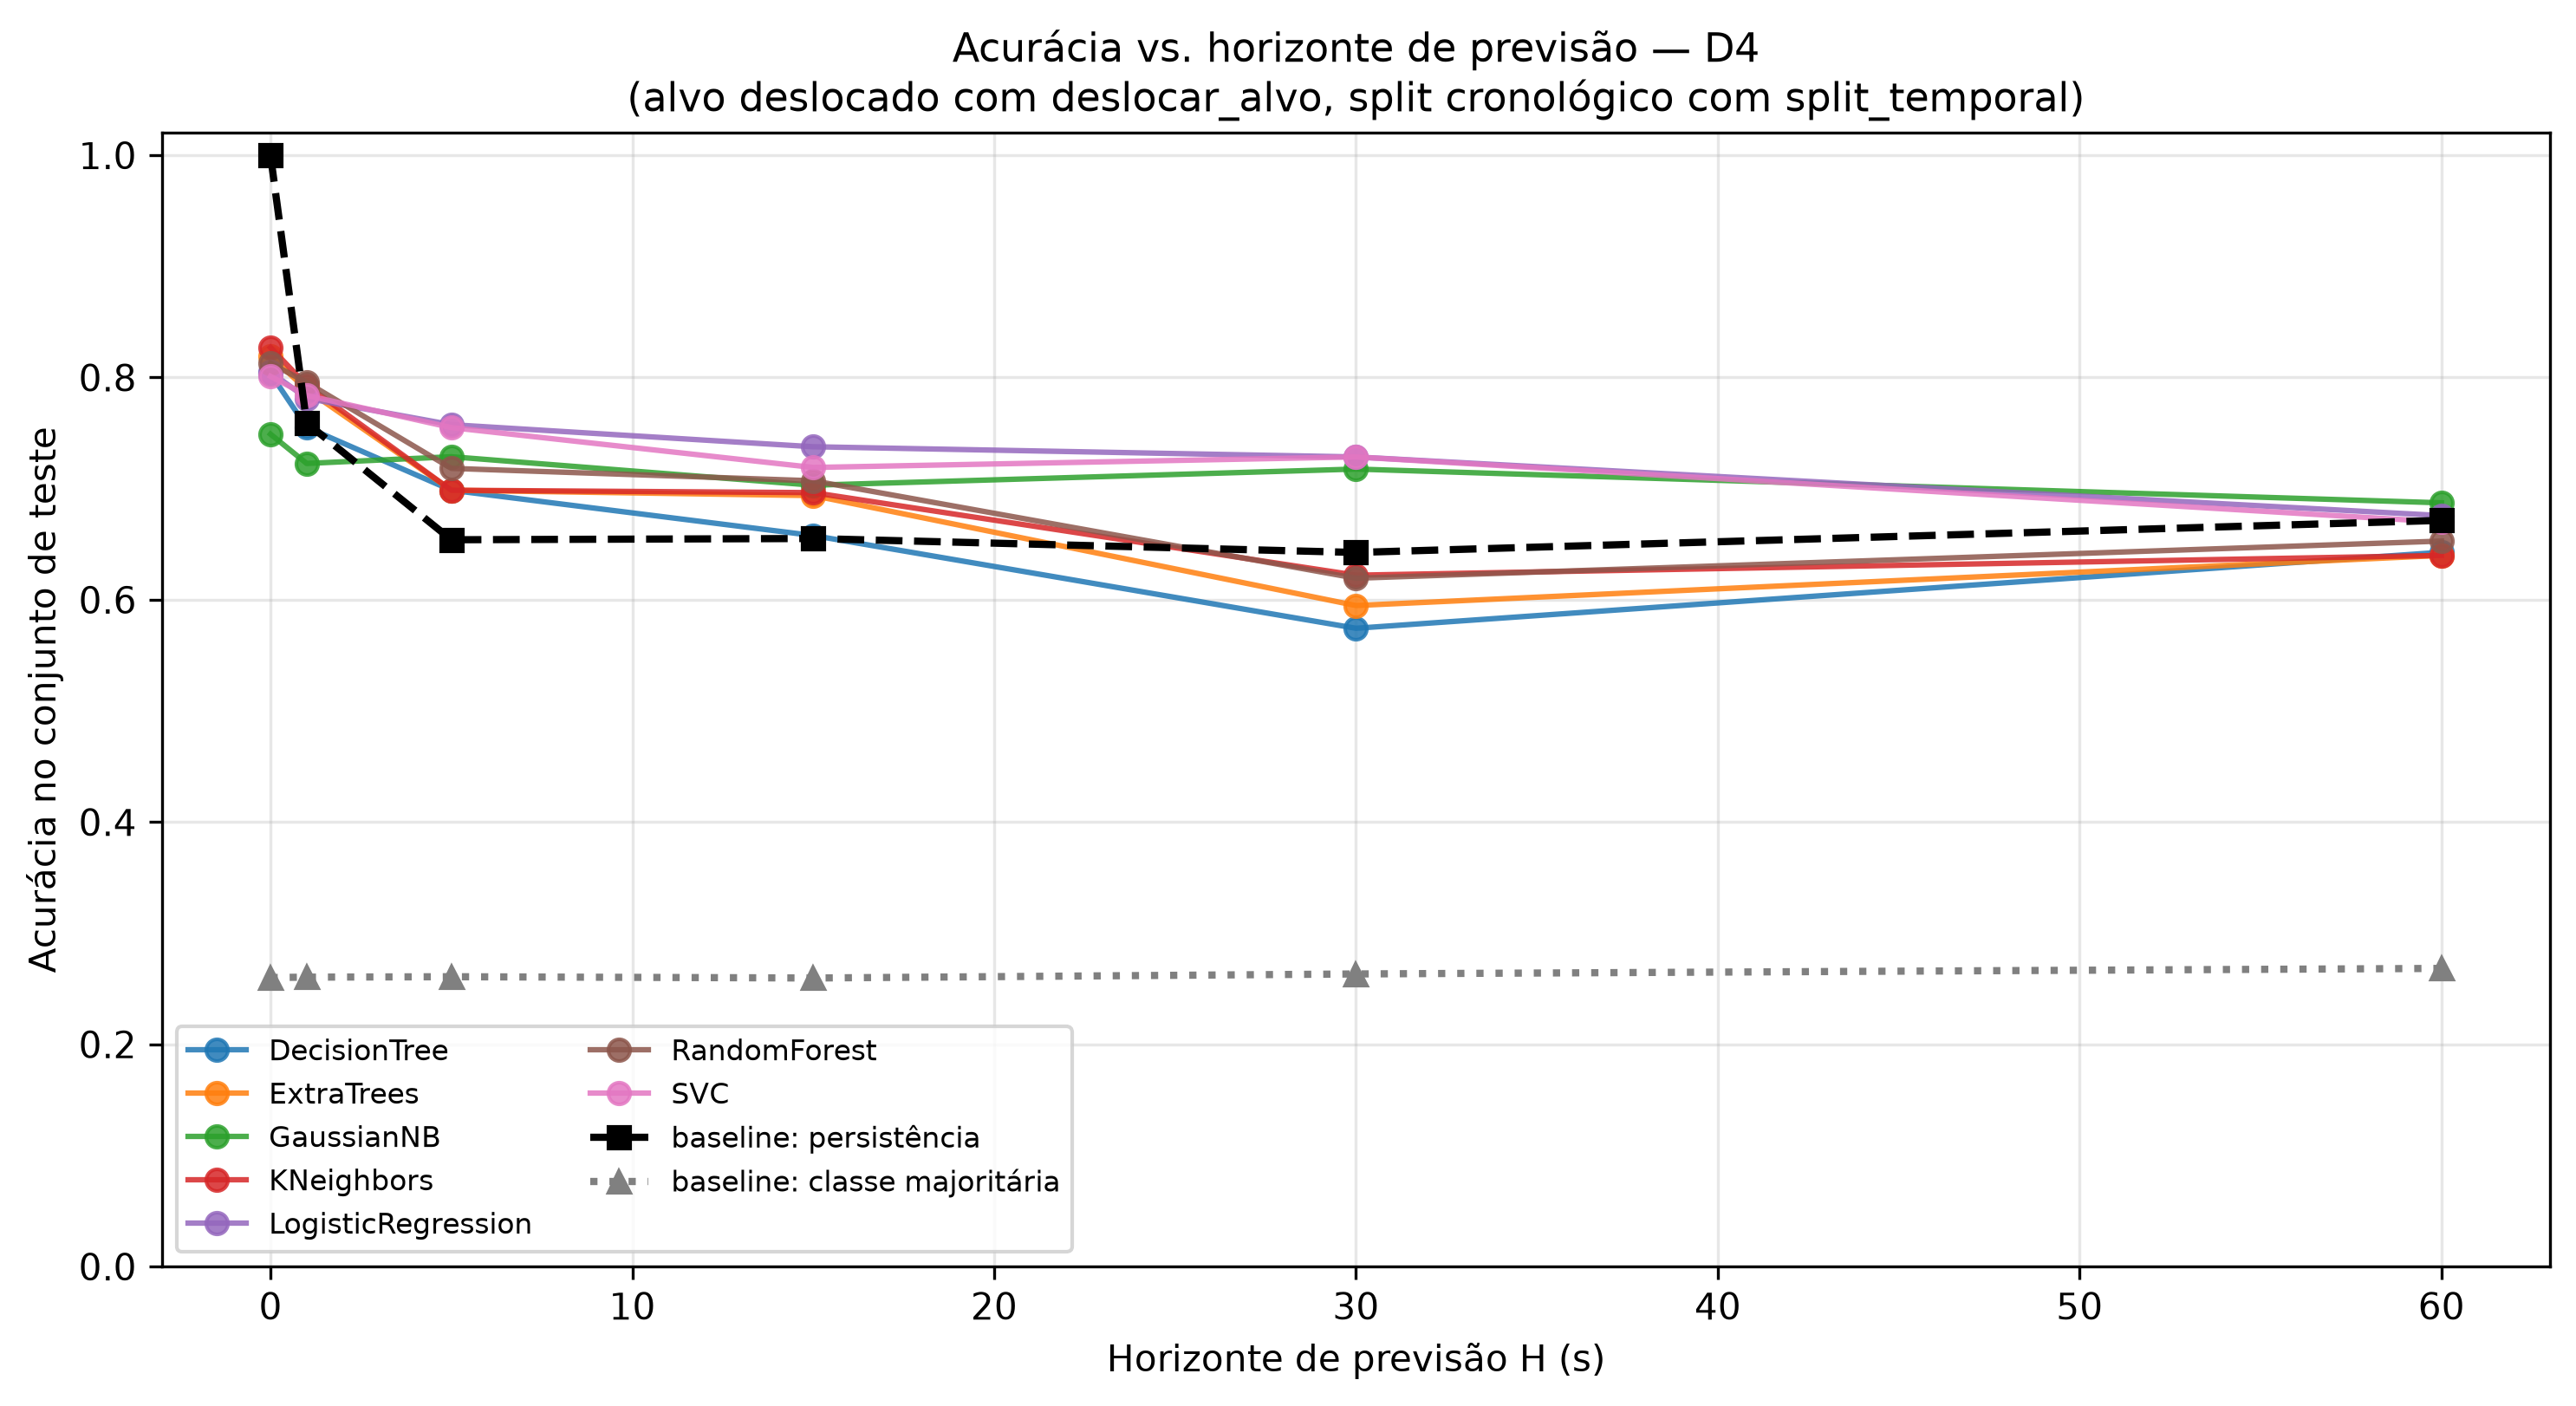

Source data for this figure (header and first rows):
, 0, 1, 5, 15, 30, 60, mean (H>0), std (H>0)
DecisionTree, 0.8036, 0.7552, 0.6986, 0.6578, 0.5744, 0.6428, 0.6657, 0.06713
ExtraTrees, 0.8192, 0.7891, 0.6986, 0.6937, 0.5948, 0.6399, 0.6832, 0.07287
GaussianNB, 0.749, 0.7227, 0.7287, 0.7031, 0.7176, 0.6872, 0.7119, 0.01671
KNeighbors, 0.827, 0.793, 0.6986, 0.6964, 0.6221, 0.6399, 0.69, 0.06678
LogisticRegression, 0.8049, 0.7812, 0.7575, 0.7377, 0.7285, 0.6758, 0.7361, 0.03937
RandomForest, 0.8127, 0.7956, 0.7182, 0.7071, 0.6194, 0.6528, 0.6986, 0.06752
SVC, 0.801, 0.7839, 0.7549, 0.719, 0.7285, 0.67, 0.7313, 0.04253
baseline: persistência, 1.0, 0.7591, 0.654, 0.6551, 0.6426, 0.6714, 0.6765, 0.04734
baseline: classe majoritária, 0.2601, 0.2604, 0.2608, 0.2597, 0.2633, 0.2683, 0.2625, 0.003517
